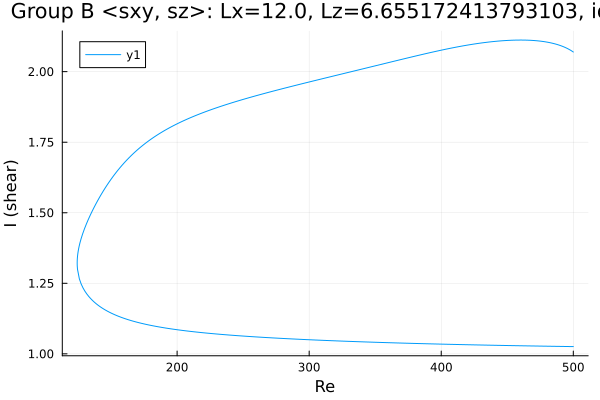

Values plotted in this chart, from the file beside it:
Re, shear
500.0, 2.07
499.8, 2.07
498.4, 2.074
497.6, 2.077
496.1, 2.081
494.7, 2.084
493.3, 2.087
491.9, 2.09
490.5, 2.092
489.1, 2.094
487.7, 2.096
486.2, 2.098
484.8, 2.1
483.4, 2.102
482, 2.103
480.6, 2.104
479.2, 2.105
477.8, 2.106
476.3, 2.107
474.9, 2.108
473.5, 2.109
472.1, 2.11
470.7, 2.11
469.3, 2.111
467.9, 2.111
466.4, 2.111
465, 2.112
463.6, 2.112
462.2, 2.112
460.8, 2.112
459.4, 2.112
458, 2.112
456.5, 2.112
455.1, 2.112
453.7, 2.111
452.3, 2.111
450.9, 2.111
449.5, 2.11
448.1, 2.11
446.6, 2.11
445.2, 2.109
443.8, 2.109
442.4, 2.108
441, 2.107
439.6, 2.107
438.2, 2.106
436.7, 2.105
435.3, 2.105
433.9, 2.104
432.5, 2.103
431.1, 2.102
429.7, 2.101
428.3, 2.1
426.8, 2.099
425.4, 2.098
424, 2.097
422.6, 2.096
421.2, 2.095
419.8, 2.094
418.4, 2.093
... 544 more rows
